Labelled photos from "data", an image-classification folder in ansh-bajaj1/Smart-E-Waste-Classification-and-Recycling-Assistant. The possible labels are: charger cable, circuit board, earphones, mobile phone.

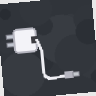
Label: charger cable

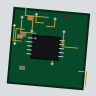
Label: circuit board

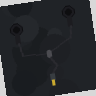
Label: earphones

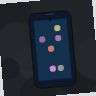
Label: mobile phone

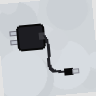
Label: charger cable

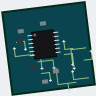
Label: circuit board
